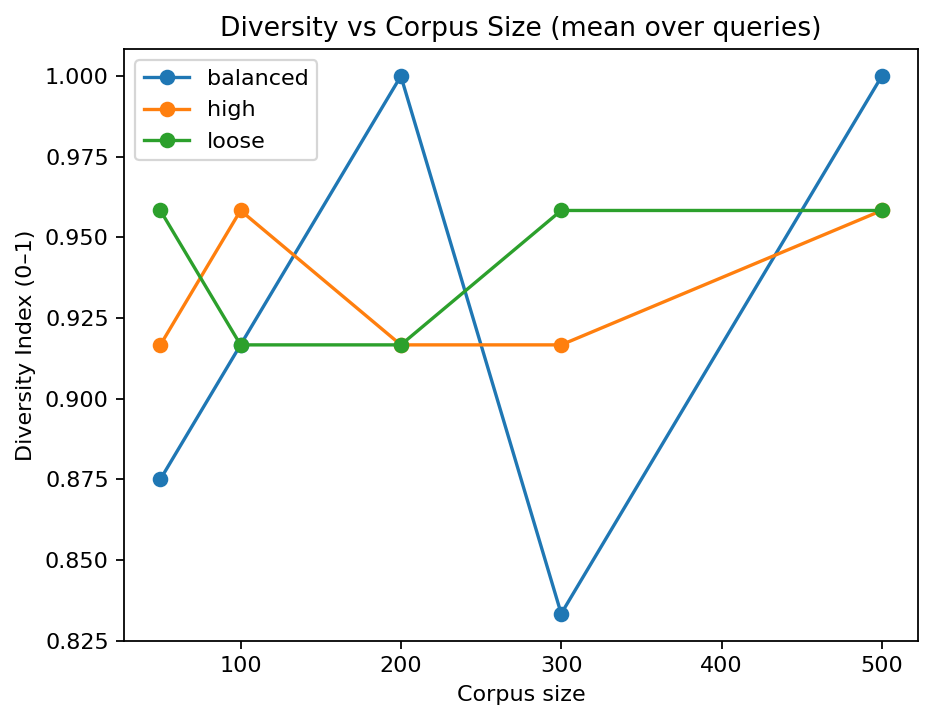

Source data for this figure (header and first rows):
grammar, size, diversity_index
balanced, 50, 0.875
balanced, 100, 0.9167
balanced, 200, 1.0
balanced, 300, 0.8333
balanced, 500, 1.0
high, 50, 0.9167
high, 100, 0.9583
high, 200, 0.9167
high, 300, 0.9167
high, 500, 0.9583
loose, 50, 0.9583
loose, 100, 0.9167
loose, 200, 0.9167
loose, 300, 0.9583
loose, 500, 0.9583
